Labelled photos from "image_dataset", an image-classification folder in Sabhanya/ai-based-recommendation-system. The possible labels are: amaranthus, apple, arecanut, banana, black gram, brinjal, cabbage, carrot, cashew, cauliflower, chickpea, chilli, coconut, coffee, coriander, cotton, fenugreek, grapes, groundnut, guava, jasmine, jute, kidney beans, lentil, maize, mango, millet, mint, moth beans, mung bean, muskmelon, okra, onion, orange, papaya, pigeon peas, pomegranate, potato, radish, rice, sorghum, spinach, sugarcane, tea, tobacco, tomato, watermelon, wheat.

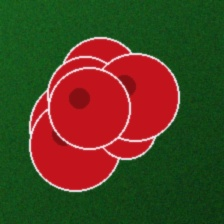
Label: coffee

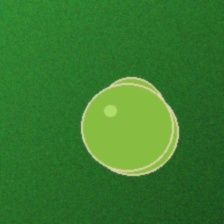
Label: guava

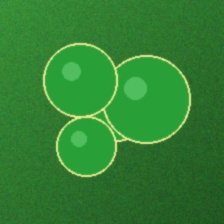
Label: okra

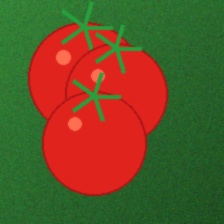
Label: tomato

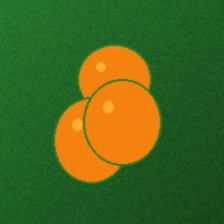
Label: orange

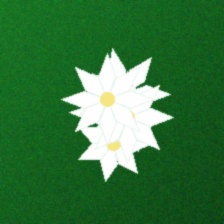
Label: jasmine
